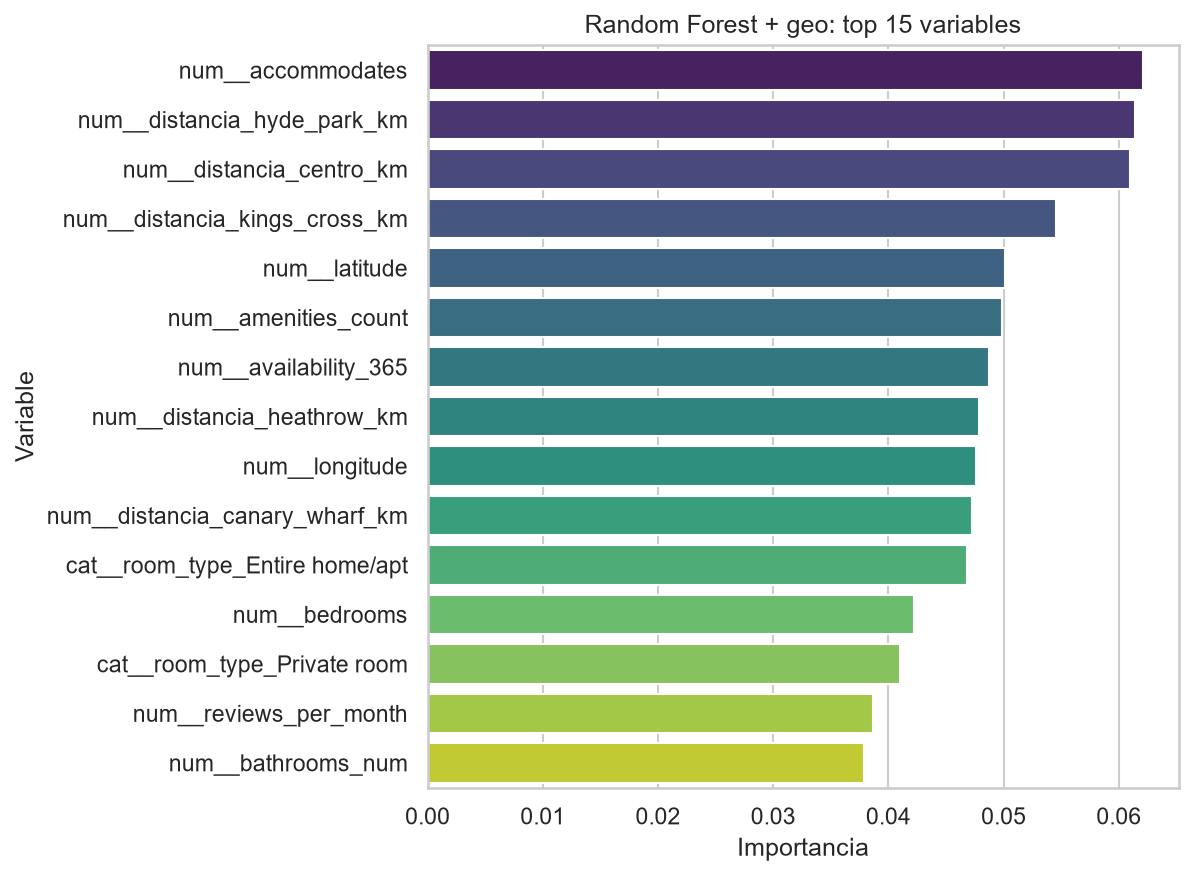

The table this chart was drawn from, first rows:
variable, importancia
num__accommodates, 0.06207
num__distancia_hyde_park_km, 0.06143
num__distancia_centro_km, 0.06095
num__distancia_kings_cross_km, 0.05457
num__latitude, 0.05009
num__amenities_count, 0.04984
num__availability_365, 0.04869
num__distancia_heathrow_km, 0.0479
num__longitude, 0.04762
num__distancia_canary_wharf_km, 0.04727
cat__room_type_Entire home/apt, 0.04685
num__bedrooms, 0.0422
cat__room_type_Private room, 0.04101
num__reviews_per_month, 0.03867
num__bathrooms_num, 0.03789
num__number_of_reviews, 0.0342
num__review_scores_rating, 0.0335
num__beds, 0.02987
num__minimum_nights, 0.0261
num__bedrooms_missing, 0.01652
cat__property_type_Entire rental unit, 0.01377
cat__property_type_Private room in home, 0.009931
cat__property_type_Private room in renta…, 0.007544
cat__neighbourhood_cleansed_Westminster, 0.005786
cat__host_is_superhost_f, 0.005784
cat__host_is_superhost_t, 0.005724
num__has_reviews, 0.005532
cat__property_type_Entire condo, 0.005015
num__beds_missing, 0.004601
cat__property_type_Entire home, 0.004396
cat__cluster_zona_1, 0.003259
cat__cluster_zona_0, 0.003073
cat__neighbourhood_cleansed_Kensington a…, 0.00282
cat__property_type_Room in hotel, 0.002569
cat__property_type_OTHER, 0.002342
cat__property_type_Entire serviced apart…, 0.002023
cat__property_type_Private room in condo, 0.001938
cat__neighbourhood_cleansed_Camden, 0.001843
cat__neighbourhood_cleansed_Lambeth, 0.001796
cat__neighbourhood_cleansed_Wandsworth, 0.001733
cat__neighbourhood_cleansed_Brent, 0.001642
cat__neighbourhood_cleansed_Southwark, 0.001625
cat__neighbourhood_cleansed_Tower Hamlet…, 0.001618
cat__neighbourhood_cleansed_Islington, 0.00148
cat__neighbourhood_cleansed_Hackney, 0.001466
cat__host_identity_verified_t, 0.001254
cat__neighbourhood_cleansed_Hammersmith …, 0.001226
cat__host_identity_verified_f, 0.001218
cat__neighbourhood_cleansed_Barnet, 0.001149
cat__neighbourhood_cleansed_Ealing, 0.001077
cat__neighbourhood_cleansed_Richmond upo…, 0.001046
cat__neighbourhood_cleansed_Haringey, 0.001041
cat__neighbourhood_cleansed_Newham, 0.00101
cat__neighbourhood_cleansed_Lewisham, 0.0009548
cat__neighbourhood_cleansed_Merton, 0.0008855
cat__neighbourhood_cleansed_Croydon, 0.0008396
cat__neighbourhood_cleansed_Greenwich, 0.0008395
cat__neighbourhood_cleansed_Waltham Fore…, 0.0008177
cat__neighbourhood_cleansed_Hounslow, 0.000754
cat__property_type_Private room in townh…, 0.0007494
... 22 more rows
